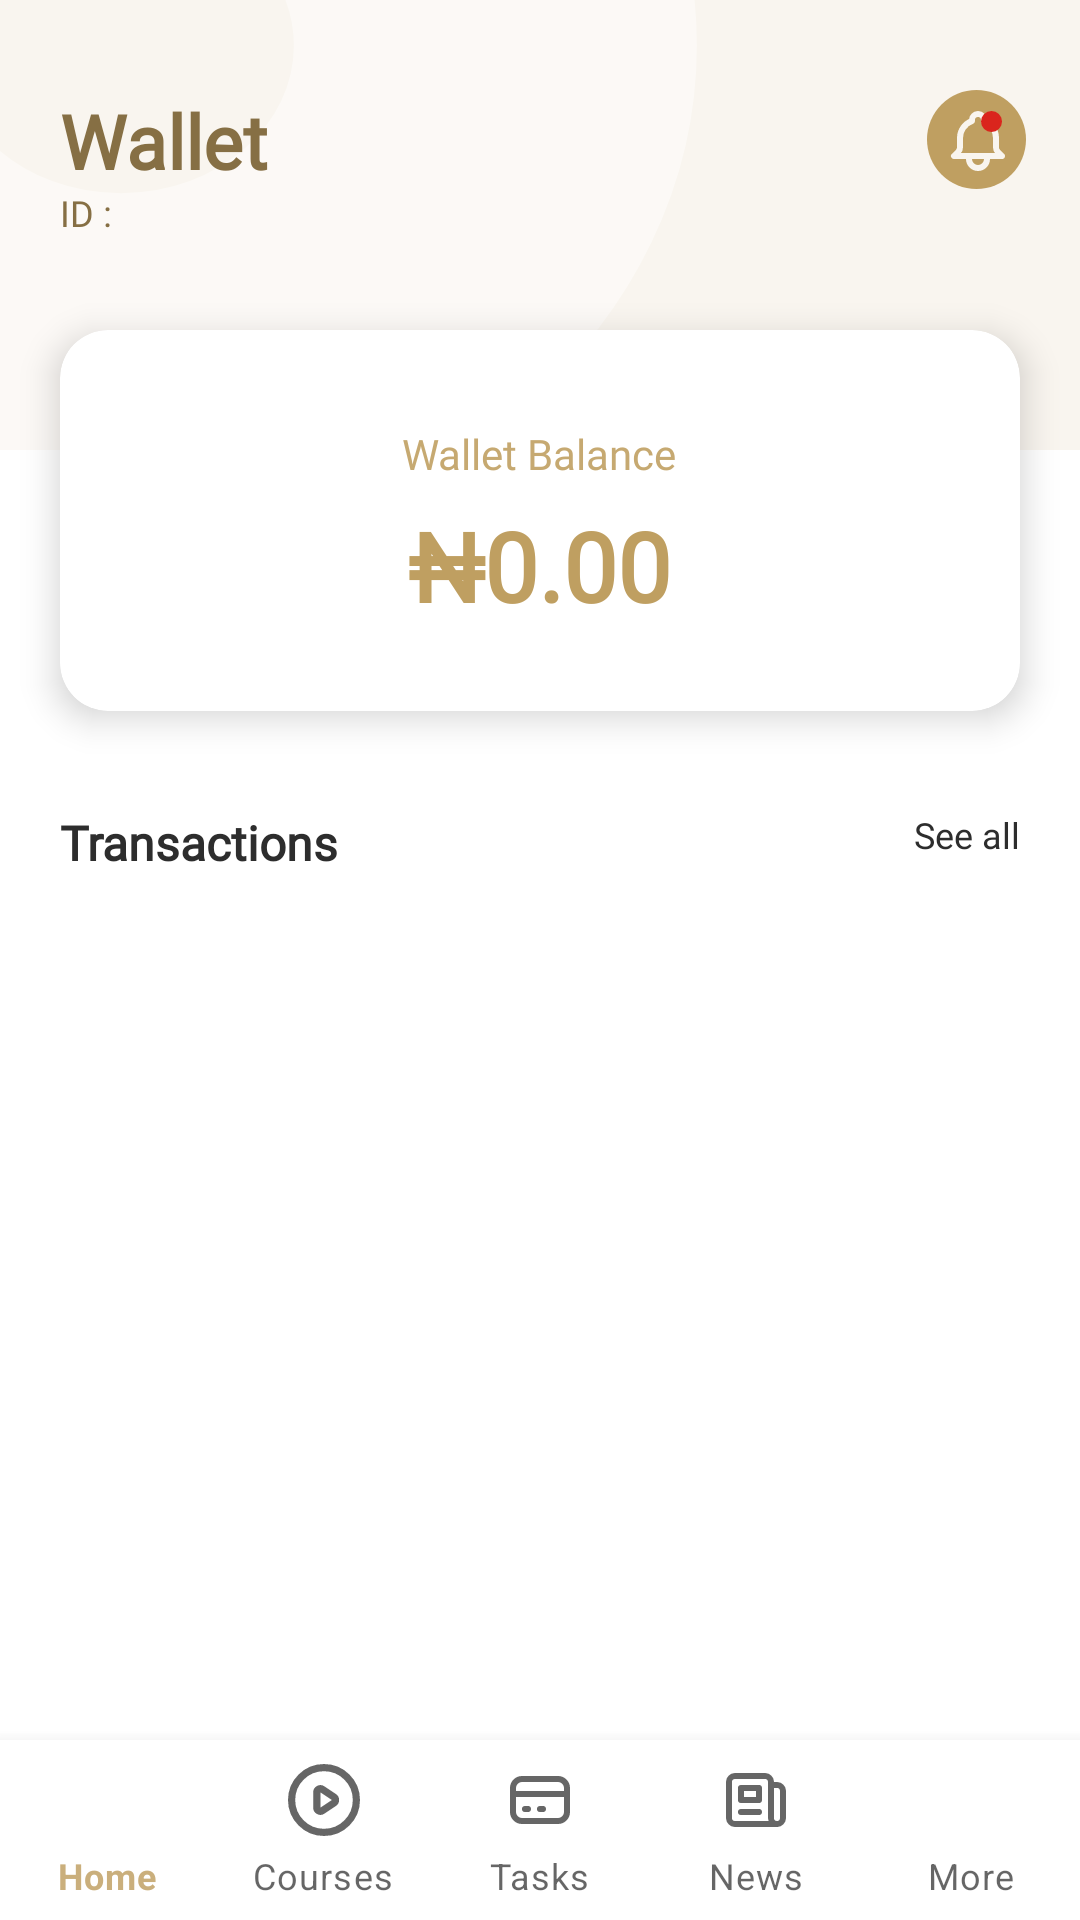

Layout XML and referenced resources for this Android screen:
<!-- AndroidManifest.xml: application theme Theme.LautechMobileApp -->
<!-- res/layout/activity_wallet.xml -->
<?xml version="1.0" encoding="utf-8"?>
<RelativeLayout xmlns:android="http://schemas.android.com/apk/res/android"
    xmlns:app="http://schemas.android.com/apk/res-auto"
    xmlns:tools="http://schemas.android.com/tools"
    android:layout_width="match_parent"
    android:layout_height="match_parent"
    tools:context=".Wallet.WalletActivity">

    <androidx.constraintlayout.widget.ConstraintLayout
        android:id="@+id/walletRelativeLayout1"
        android:layout_width="match_parent"
        android:layout_height="150dp"
        android:background="@drawable/ic_top_ellipse">

        <TextView
            android:id="@+id/walletText"
            android:layout_width="wrap_content"
            android:layout_height="wrap_content"
            android:layout_marginStart="20dp"
            android:layout_marginTop="30dp"
            android:gravity="top"
            android:lineSpacingExtra="-1sp"
            android:text="@string/walletText"
            android:textAppearance="@style/walletTitle"
            android:textColor="@color/colorTitle"
            app:layout_constraintStart_toStartOf="parent"
            app:layout_constraintTop_toTopOf="parent" />

        <TextView
            android:id="@+id/walletID"
            android:layout_width="wrap_content"
            android:layout_height="wrap_content"
            android:gravity="top"
            android:lineSpacingExtra="2sp"
            android:text="@string/walletId"
            android:textAppearance="@style/NewsDesc"
            android:textColor="@color/colorTitle"
            android:translationY="-1.14sp"
            app:layout_constraintStart_toStartOf="@+id/walletText"
            app:layout_constraintTop_toBottomOf="@+id/walletText" />

        <TextView
            android:id="@+id/walletIDNum"
            android:layout_width="wrap_content"
            android:layout_height="wrap_content"
            android:layout_marginStart="2dp"
            android:gravity="top"
            android:lineSpacingExtra="2sp"
            android:textAppearance="@style/LecturerName"
            android:textColor="@color/colorTitle"
            android:translationY="-1.14sp"
            app:layout_constraintStart_toEndOf="@+id/walletID"
            app:layout_constraintTop_toBottomOf="@+id/walletText" />

        <ImageView
            android:id="@+id/imageView2"
            android:layout_width="wrap_content"
            android:layout_height="wrap_content"
            android:layout_alignParentEnd="true"
            android:layout_marginTop="30dp"
            android:layout_marginEnd="18dp"
            android:src="@drawable/ic_wallet_notification_icon"
            app:layout_constraintEnd_toEndOf="parent"
            app:layout_constraintTop_toTopOf="parent" />

    </androidx.constraintlayout.widget.ConstraintLayout>

    <com.google.android.material.card.MaterialCardView
        android:id="@+id/transactionCard"
        android:layout_width="match_parent"
        android:layout_height="127dp"
        android:layout_marginStart="20dp"
        android:layout_marginTop="110dp"
        android:layout_marginEnd="20dp"
        app:cardElevation="7dp"
        app:shapeAppearance="@style/walletCardShapeAppearance">


        <TextView
            android:layout_width="wrap_content"
            android:layout_height="wrap_content"
            android:layout_gravity="center_horizontal"
            android:layout_marginTop="35dp"
            android:alpha="0.9"
            android:gravity="center_horizontal|top"
            android:lineSpacingExtra="7sp"
            android:text="@string/walletBal"
            android:textAppearance="@style/seeAllText"
            android:textColor="@color/timeTableCard"
            android:translationY="-3.43sp" />

        <TextView
            android:id="@+id/walletBalance"
            android:layout_width="wrap_content"
            android:layout_height="wrap_content"
            android:layout_gravity="center_horizontal"
            android:layout_marginTop="60dp"
            android:gravity="center_horizontal|top"
            android:lineSpacingExtra="6sp"
            android:text="₦0.00"
            android:textAppearance="@style/onbTitle"
            android:textColor="@color/timeTableCard"
            android:translationY="-3.04sp" />

    </com.google.android.material.card.MaterialCardView>

    <RelativeLayout
        android:id="@+id/transactionLayout"
        android:layout_width="match_parent"
        android:layout_height="wrap_content"
        android:layout_marginTop="270dp">

        <TextView
            android:layout_width="wrap_content"
            android:layout_height="wrap_content"
            android:lineSpacingExtra="-1sp"
            android:gravity="top"
            android:layout_marginStart="20dp"
            android:text="@string/transactText"
            android:textColor="@color/see_all"
            android:textAppearance="@style/DashboardItemDesc"
            />

        <TextView
            android:id="@+id/seeAllTextView"
            android:layout_width="wrap_content"
            android:layout_height="wrap_content"
            android:lineSpacingExtra="-1sp"
            android:gravity="top"
            android:layout_alignParentEnd="true"
            android:layout_marginEnd="20dp"
            android:text="@string/seeAll"
            android:textColor="@color/see_all"
            android:textAppearance="@style/NewsDesc"
            />

        <androidx.recyclerview.widget.RecyclerView
            android:id="@+id/walletRecyclerView"
            android:layout_width="match_parent"
            android:layout_height="wrap_content"
            android:layout_marginTop="30dp"
            android:layout_marginBottom="70dp"
            android:nestedScrollingEnabled="false"
            app:spanCount="4" />

    </RelativeLayout>



    <com.google.android.material.bottomnavigation.BottomNavigationView
        android:id="@+id/bottomNavigationView"
        android:layout_width="match_parent"
        android:layout_height="60dp"
        android:layout_alignParentBottom="true"
        app:labelVisibilityMode="labeled"
        app:menu="@menu/bottom_nav_menu" />

</RelativeLayout>
<!-- resources referenced by this layout -->
<resources>
  <color name="colorTitle">#866F44</color>
  <color name="timeTableCard">#BF9F61</color>
  <!-- drawable ic_top_ellipse (drawable) -->
  <vector xmlns:android="http://schemas.android.com/apk/res/android"
      android:width="375dp"
      android:height="176dp"
      android:viewportWidth="375"
      android:viewportHeight="176">
    <group>
      <clip-path
          android:pathData="M0,0h375v176h-375z"/>
      <path
          android:pathData="M0,0h375v176h-375z"
          android:fillColor="#F9F5EF"/>
      <path
          android:pathData="M172,17.8C172,87.61 114.54,145.55 42,145.55C-30.54,145.55 -88,87.61 -88,17.8C-88,-52.01 -30.54,-109.96 42,-109.96C114.54,-109.96 172,-52.01 172,17.8Z"
          android:strokeAlpha="0.4"
          android:strokeWidth="140"
          android:fillColor="#00000000"
          android:strokeColor="#ffffff"/>
    </group>
  </vector>
  <string name="seeAll">See all</string>
  <string name="transactText">Transactions</string>
  <string name="walletBal">Wallet Balance</string>
  <string name="walletId">ID :</string>
  <string name="walletText">Wallet</string>
  <style name="DashboardItemDesc">
          <item name="android:textSize">16sp</item>
          <item name="android:fontFamily">@font/mulish_bold</item>
          <item name="android:textStyle">bold</item>
      </style>
  <style name="LecturerName">
          <item name="android:textSize">12sp</item>
          <item name="android:fontFamily">@font/mulish_bold</item>
          <item name="android:textStyle">bold</item>
      </style>
  <style name="NewsDesc">
          <item name="android:textSize">12sp</item>
          <item name="android:fontFamily">@font/mulish</item>
      </style>
  <style name="onbTitle" parent="TextAppearance.AppCompat.Large">
          <item name="android:textSize">32sp</item>
          <item name="android:fontFamily">@font/mulish_bold</item>
          <item name="android:textColor">@color/onbTitle</item>
          <item name="android:textStyle">bold</item>
      </style>
  <style name="seeAllText">
          <item name="android:textSize">14sp</item>
          <item name="android:fontFamily">@font/mulish</item>
      </style>
  <style name="walletCardShapeAppearance" parent="ShapeAppearance.MaterialComponents.MediumComponent">
          <item name="cornerFamily">rounded</item>
          <item name="cornerSize">16dp</item>
      </style>
  <style name="walletTitle">
          <item name="android:textSize">25sp</item>
          <item name="android:fontFamily">@font/mulish_light</item>
          <item name="android:textStyle">bold</item>
      </style>
  <style name="Theme.LautechMobileApp" parent="Theme.MaterialComponents.Light.NoActionBar">
          
          <item name="colorPrimary">@color/loginDesc</item>
          <item name="colorPrimaryVariant">@color/white</item>
          <item name="colorOnPrimary">@color/white</item>
          
          <item name="colorSecondary">@color/OTPTitle</item>
          <item name="colorSecondaryVariant">@color/teal_700</item>
          <item name="colorOnSecondary">@color/black</item>
          
          <item name="android:statusBarColor" tools:targetApi="l">?attr/colorPrimaryVariant</item>
          
  
  
      </style>
  <color name="onbTitle">#18130A</color>
  <color name="loginDesc">#CAAF7C</color>
  <color name="white">#FFFFFFFF</color>
  <color name="OTPTitle">#515151</color>
  <color name="teal_700">#FF018786</color>
  <color name="black">#FF000000</color>
</resources>
